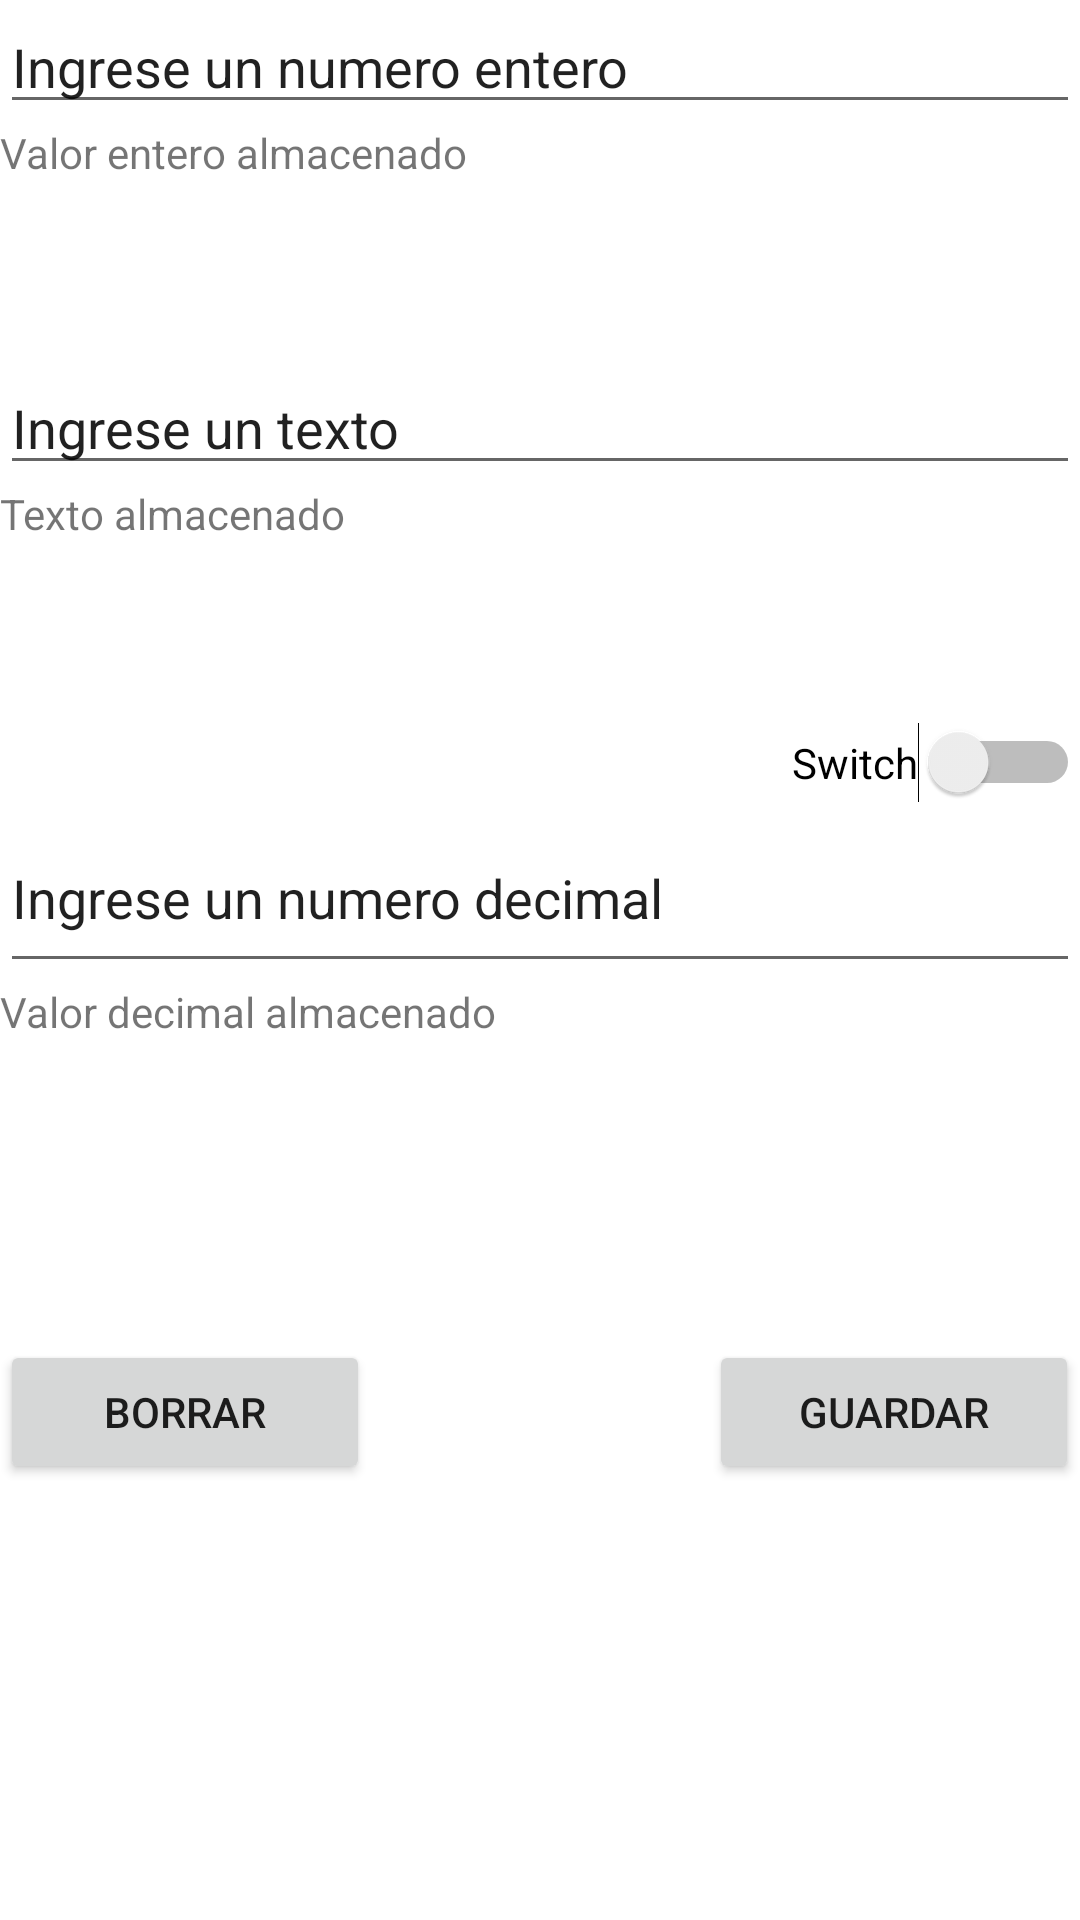

Produce the Android XML layout that renders to this screen, including the resource entries it uses.
<!-- AndroidManifest.xml: application theme Theme.Nov18Evi8 -->
<!-- res/layout/fragment_blank.xml -->
<?xml version="1.0" encoding="utf-8"?>
<FrameLayout xmlns:android="http://schemas.android.com/apk/res/android"
    xmlns:tools="http://schemas.android.com/tools"
    android:layout_width="match_parent"
    android:layout_height="match_parent"
    android:layout_margin="20dp"
    tools:context=".ui.BlankFragment">

    <LinearLayout
        android:layout_width="match_parent"
        android:layout_height="match_parent"
        android:orientation="vertical">

        <EditText
            android:id="@+id/edt_1"
            android:layout_width="match_parent"
            android:layout_height="wrap_content"
            android:ems="10"
            android:inputType="textPersonName"
            android:text="@string/edt_1" />

        <TextView
            android:id="@+id/tv_1"
            android:layout_width="match_parent"
            android:layout_height="wrap_content"
            android:text="@string/tx_1" />

        <Space
            android:layout_width="match_parent"
            android:layout_height="60dp" />

        <EditText
            android:id="@+id/edt_2"
            android:layout_width="match_parent"
            android:layout_height="wrap_content"
            android:ems="10"
            android:inputType="textPersonName"
            android:text="@string/edt_2" />

        <TextView
            android:id="@+id/tv_2"
            android:layout_width="match_parent"
            android:layout_height="wrap_content"
            android:text="@string/tv_2" />

        <Space
            android:layout_width="match_parent"
            android:layout_height="60dp" />

        <LinearLayout
            android:layout_width="match_parent"
            android:layout_height="wrap_content"
            android:orientation="horizontal">

            <Space
                android:layout_width="wrap_content"
                android:layout_height="wrap_content"
                android:layout_weight="1" />

            <Switch
                android:id="@+id/switch1"
                android:layout_width="wrap_content"
                android:layout_height="wrap_content"
                android:text="Switch" />

        </LinearLayout>

        <EditText
            android:id="@+id/edt_3"
            android:layout_width="match_parent"
            android:layout_height="60dp"
            android:ems="10"
            android:inputType="textPersonName"
            android:text="@string/edt_3" />

        <TextView
            android:id="@+id/tv_3"
            android:layout_width="match_parent"
            android:layout_height="wrap_content"
            android:text="@string/tv_3" />

        <Space
            android:layout_width="match_parent"
            android:layout_height="100dp" />

        <LinearLayout
            android:layout_width="match_parent"
            android:layout_height="match_parent"
            android:orientation="horizontal">

            <Button
                android:id="@+id/btn_borrar"
                android:layout_width="10dp"
                android:layout_height="wrap_content"
                android:layout_weight="0.1"
                android:text="@string/borrar" />

            <Space
                android:layout_width="wrap_content"
                android:layout_height="wrap_content"
                android:layout_weight="0.1" />

            <Button
                android:id="@+id/btn_guardar"
                android:layout_width="10dp"
                android:layout_height="wrap_content"
                android:layout_weight="0.1"
                android:text="@string/guardar" />
        </LinearLayout>

    </LinearLayout>


</FrameLayout>
<!-- resources referenced by this layout -->
<resources>
  <string name="borrar">Borrar</string>
  <string name="edt_1">Ingrese un numero entero</string>
  <string name="edt_2">Ingrese un texto</string>
  <string name="edt_3">Ingrese un numero decimal</string>
  <string name="guardar">Guardar</string>
  <string name="tv_2">Texto almacenado</string>
  <string name="tv_3">Valor decimal almacenado</string>
  <string name="tx_1">Valor entero almacenado</string>
  <style name="Theme.Nov18Evi8" parent="Theme.MaterialComponents.DayNight.DarkActionBar">
          
          <item name="colorPrimary">@color/purple_500</item>
          <item name="colorPrimaryVariant">@color/purple_700</item>
          <item name="colorOnPrimary">@color/white</item>
          
          <item name="colorSecondary">@color/teal_200</item>
          <item name="colorSecondaryVariant">@color/teal_700</item>
          <item name="colorOnSecondary">@color/black</item>
          
          <item name="android:statusBarColor" tools:targetApi="l">?attr/colorPrimaryVariant</item>
          
      </style>
  <!-- not gathered from this repository: default colours our renderer supplied (Android Studio template values) -->
  <color name="purple_500">#FF6200EE</color>
  <color name="purple_700">#FF3700B3</color>
  <color name="teal_200">#FF03DAC5</color>
  <color name="teal_700">#FF018786</color>
  <color name="black">#FF000000</color>
  <color name="white">#FFFFFFFF</color>
</resources>
